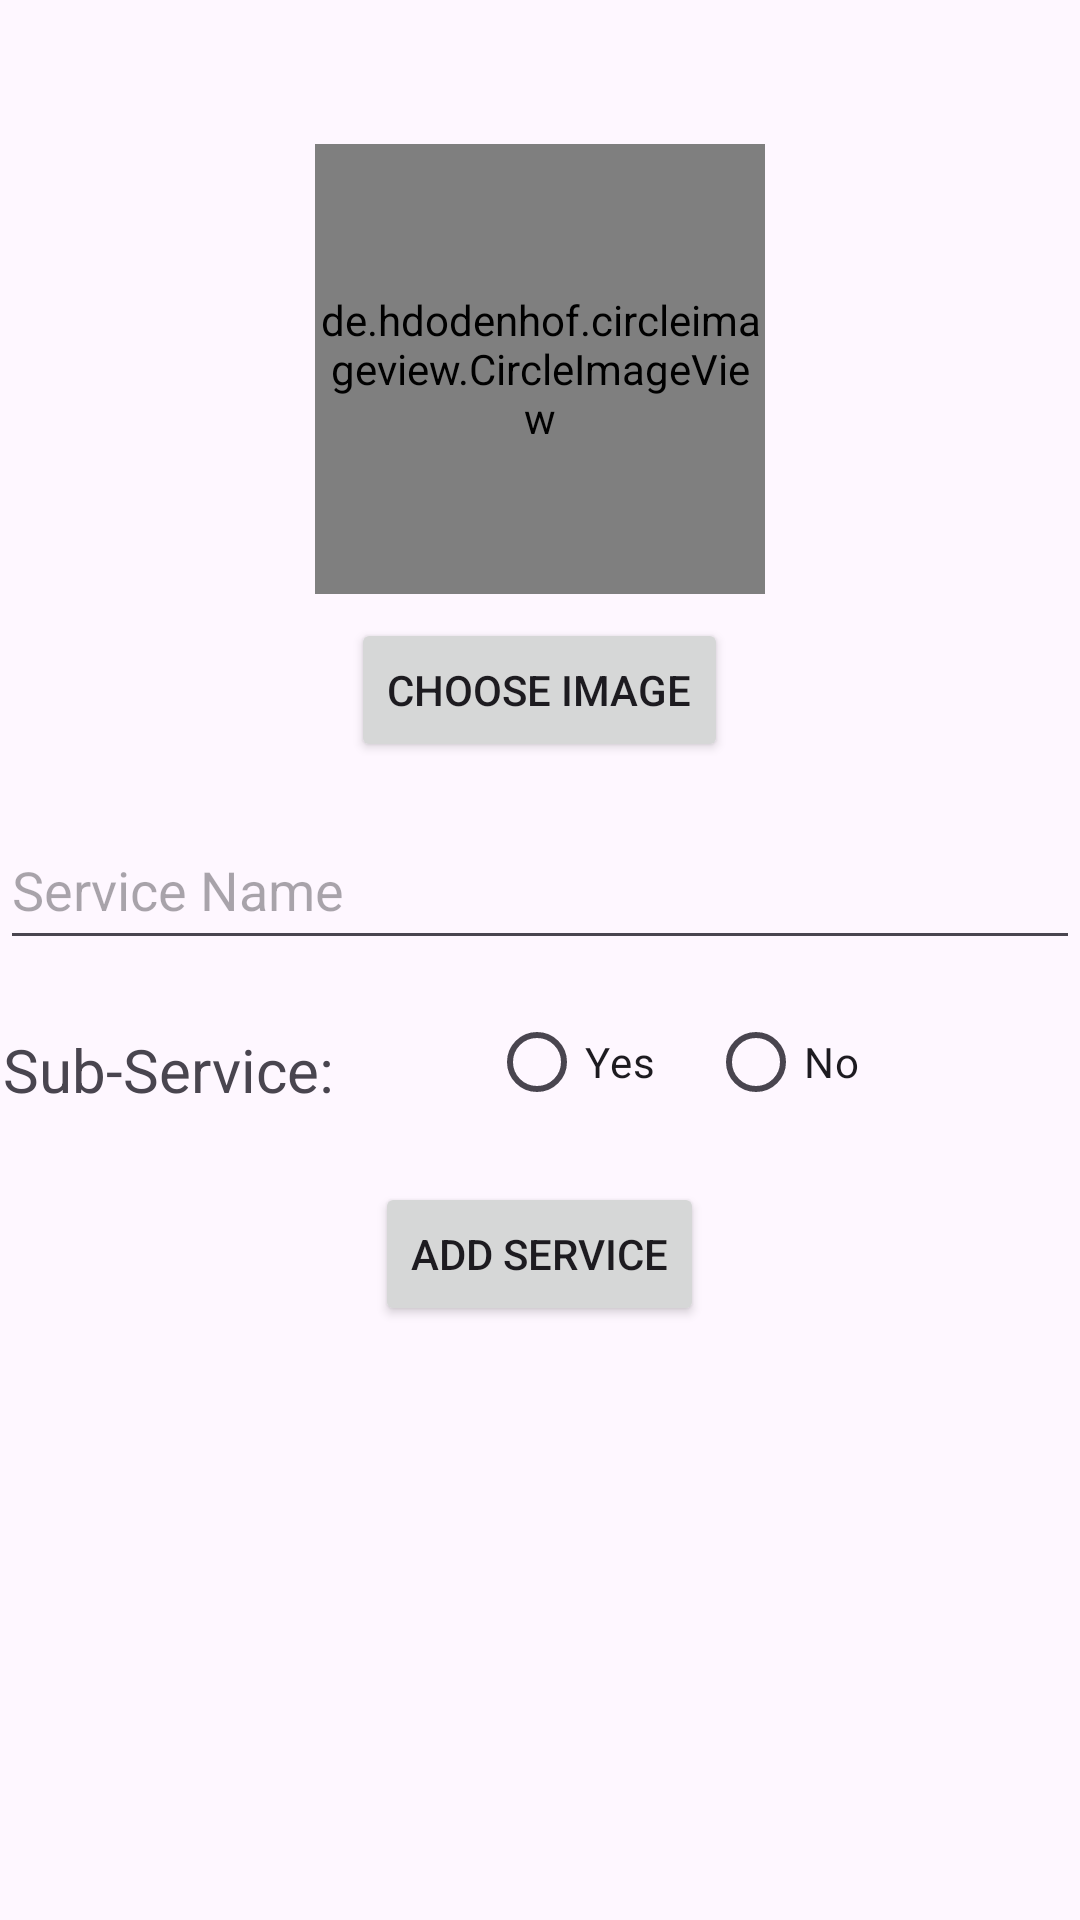

Produce the Android XML layout that renders to this screen, including the resource entries it uses.
<!-- AndroidManifest.xml: application theme Theme.Town360 -->
<!-- res/layout/activity_add_service.xml -->
<?xml version="1.0" encoding="utf-8"?>
<RelativeLayout xmlns:android="http://schemas.android.com/apk/res/android"
    xmlns:tools="http://schemas.android.com/tools"
    android:layout_width="match_parent"
    android:layout_height="match_parent"
    xmlns:app="http://schemas.android.com/apk/res-auto"
    tools:context=".AddServiceActivity">

    


    <de.hdodenhof.circleimageview.CircleImageView
        android:id="@+id/serviceImageView"
        android:layout_width="150dp"
        android:layout_height="150dp"
        android:layout_alignParentTop="true"
        android:layout_centerHorizontal="true"
        android:layout_gravity="center"
        android:layout_marginTop="48dp"
        android:src="@drawable/ic_launcher_foreground"
        app:civ_border_color="@color/black"
        app:civ_border_width="2dp"
        app:layout_constraintEnd_toEndOf="parent"
        app:layout_constraintStart_toStartOf="parent"
        app:layout_constraintTop_toTopOf="parent" />

    <Button
        android:id="@+id/chooseImageButton"
        android:layout_width="wrap_content"
        android:layout_height="wrap_content"
        android:layout_below="@id/serviceImageView"
        android:layout_centerHorizontal="true"
        android:layout_marginTop="8dp"
        android:text="Choose Image" />

    <com.google.android.material.textfield.TextInputEditText
        android:id="@+id/serviceNameEditText"
        android:layout_width="match_parent"
        android:layout_height="50dp"
        android:layout_below="@id/chooseImageButton"
        android:layout_marginTop="16dp"
        android:hint="Service Name"
        android:inputType="text" />


    <RadioGroup
        android:id="@+id/subServiceRadioGroup"
        android:layout_width="166dp"
        android:layout_height="wrap_content"
        android:layout_below="@id/serviceNameEditText"
        android:layout_alignParentEnd="true"
        android:layout_marginTop="10dp"
        android:layout_marginEnd="31dp"
        android:orientation="horizontal">

        <RadioButton
            android:id="@+id/yesRadioButton"
            android:layout_width="73dp"
            android:layout_height="wrap_content"
            android:text="Yes" />

        <RadioButton
            android:id="@+id/noRadioButton"
            android:layout_width="88dp"
            android:layout_height="wrap_content"
            android:text="No" />
    </RadioGroup>

    <Button
        android:id="@+id/addButton"
        android:layout_width="wrap_content"
        android:layout_height="wrap_content"
        android:layout_below="@id/subServiceRadioGroup"
        android:layout_centerHorizontal="true"
        android:layout_marginTop="16dp"
        android:text="Add Service" />

    <TextView
        android:id="@+id/textView6"
        android:layout_width="121dp"
        android:layout_height="37dp"
        android:layout_alignParentStart="true"
        android:layout_alignParentTop="true"
        android:layout_marginStart="1dp"
        android:layout_marginTop="343dp"
        android:layout_marginEnd="28dp"
        android:layout_toStartOf="@+id/subServiceRadioGroup"
        android:text="Sub-Service:"
        android:textSize="20dp" />

</RelativeLayout>
<!-- resources referenced by this layout -->
<resources>
  <color name="black">#FF000000</color>
  <!-- drawable ic_launcher_foreground: webp bitmap (mipmap-hdpi, 27290 bytes) -->
  <style name="Theme.Town360" parent="Base.Theme.Town360" />
  <style name="Base.Theme.Town360" parent="Theme.Material3.DayNight">
           Customize your light theme here.
           <item name="colorPrimary">@color/my_light_primary</item>
      </style>
  <color name="my_light_primary">#3949AB</color>
</resources>
